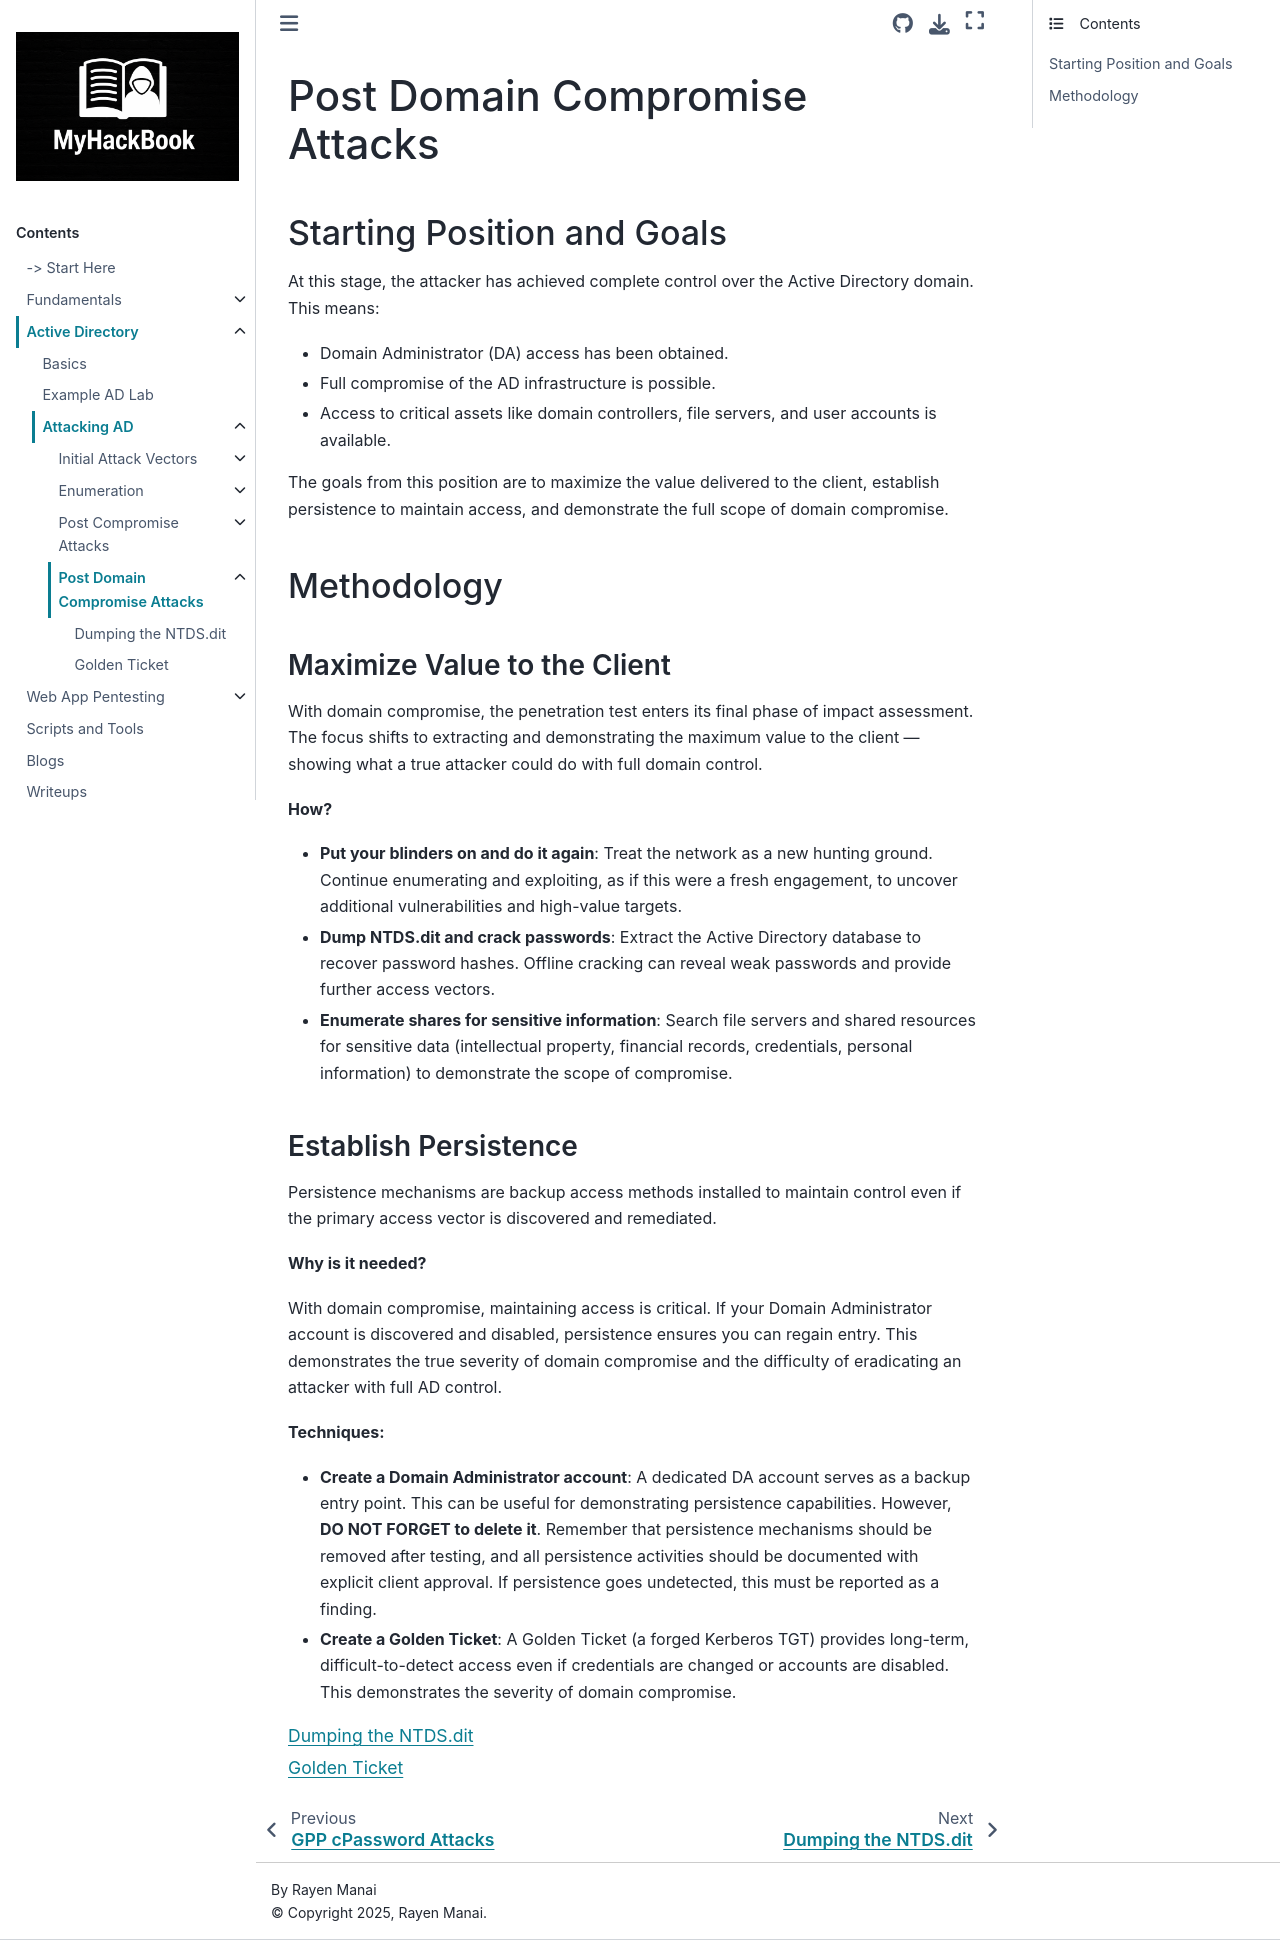

repository: RayenManai/MyHackBook · page: Active Directory/attacking-ad/post-domain-compromise-attacks/index.html · generator: sphinx

# Post Domain Compromise Attacks

## Starting Position and Goals

At this stage, the attacker has achieved complete control over the Active Directory domain. This means:

- Domain Administrator (DA) access has been obtained.
- Full compromise of the AD infrastructure is possible.
- Access to critical assets like domain controllers, file servers, and user accounts is available.

The goals from this position are to maximize the value delivered to the client, establish persistence to maintain access, and demonstrate the full scope of domain compromise.

## Methodology

### Maximize Value to the Client

With domain compromise, the penetration test enters its final phase of impact assessment. The focus shifts to extracting and demonstrating the maximum value to the client — showing what a true attacker could do with full domain control.

**How?**

- **Put your blinders on and do it again**: Treat the network as a new hunting ground. Continue enumerating and exploiting, as if this were a fresh engagement, to uncover additional vulnerabilities and high-value targets.

- **Dump NTDS.dit and crack passwords**: Extract the Active Directory database to recover password hashes. Offline cracking can reveal weak passwords and provide further access vectors.

- **Enumerate shares for sensitive information**: Search file servers and shared resources for sensitive data (intellectual property, financial records, credentials, personal information) to demonstrate the scope of compromise.

### Establish Persistence

Persistence mechanisms are backup access methods installed to maintain control even if the primary access vector is discovered and remediated.

**Why is it needed?**

With domain compromise, maintaining access is critical. If your Domain Administrator account is discovered and disabled, persistence ensures you can regain entry. This demonstrates the true severity of domain compromise and the difficulty of eradicating an attacker with full AD control.

**Techniques:**

- **Create a Domain Administrator account**: A dedicated DA account serves as a backup entry point. This can be useful for demonstrating persistence capabilities. However, **DO NOT FORGET to delete it**. Remember that persistence mechanisms should be removed after testing, and all persistence activities should be documented with explicit client approval. If persistence goes undetected, this must be reported as a finding.

- **Create a Golden Ticket**: A Golden Ticket (a forged Kerberos TGT) provides long-term, difficult-to-detect access even if credentials are changed or accounts are disabled. This demonstrates the severity of domain compromise.

```{toctree}
:maxdepth: 1
ntds-dumping
golden-ticket
```
